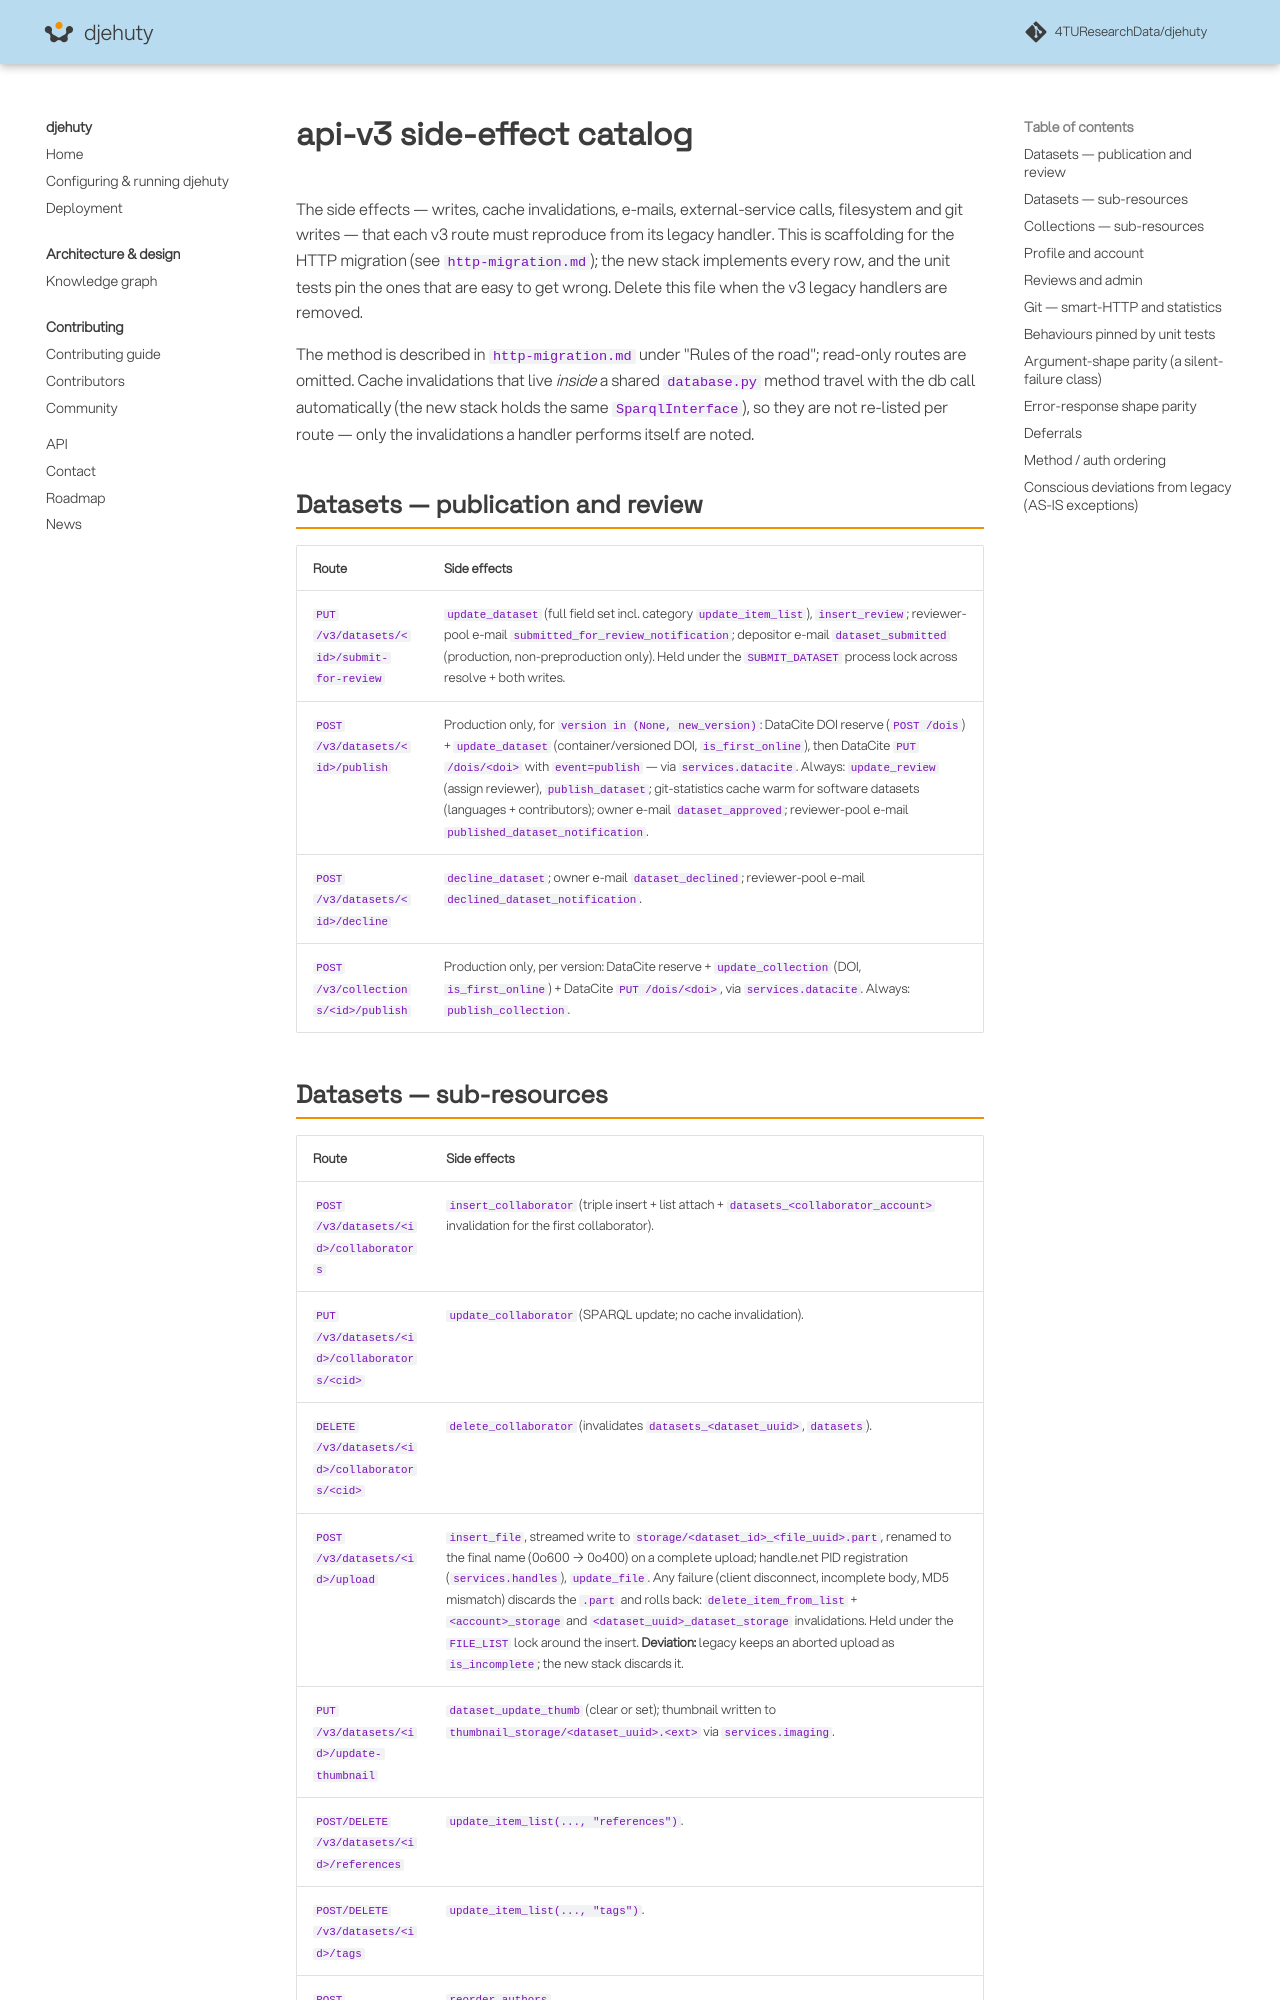

repository: 4TUResearchData/djehuty · page: http-migration-api-v3-side-effects/index.html · generator: mkdocs

# api-v3 side-effect catalog

The side effects — writes, cache invalidations, e-mails, external-service
calls, filesystem and git writes — that each v3 route must reproduce from its
legacy handler. This is scaffolding for the HTTP migration (see
`http-migration.md`); the new stack implements every row, and the unit tests
pin the ones that are easy to get wrong. Delete this file when the v3 legacy
handlers are removed.

The method is described in `http-migration.md` under "Rules of the road";
read-only routes are omitted. Cache invalidations that live *inside* a shared
`database.py` method travel with the db call automatically (the new stack holds
the same `SparqlInterface`), so they are not re-listed per route — only the
invalidations a handler performs itself are noted.

## Datasets — publication and review

| Route | Side effects |
|---|---|
| `PUT /v3/datasets/<id>/submit-for-review` | `update_dataset` (full field set incl. category `update_item_list`), `insert_review`; reviewer-pool e-mail `submitted_for_review_notification`; depositor e-mail `dataset_submitted` (production, non-preproduction only). Held under the `SUBMIT_DATASET` process lock across resolve + both writes. |
| `POST /v3/datasets/<id>/publish` | Production only, for `version in (None, new_version)`: DataCite DOI reserve (`POST /dois`) + `update_dataset` (container/versioned DOI, `is_first_online`), then DataCite `PUT /dois/<doi>` with `event=publish` — via `services.datacite`. Always: `update_review` (assign reviewer), `publish_dataset`; git-statistics cache warm for software datasets (languages + contributors); owner e-mail `dataset_approved`; reviewer-pool e-mail `published_dataset_notification`. |
| `POST /v3/datasets/<id>/decline` | `decline_dataset`; owner e-mail `dataset_declined`; reviewer-pool e-mail `declined_dataset_notification`. |
| `POST /v3/collections/<id>/publish` | Production only, per version: DataCite reserve + `update_collection` (DOI, `is_first_online`) + DataCite `PUT /dois/<doi>`, via `services.datacite`. Always: `publish_collection`. |

## Datasets — sub-resources

| Route | Side effects |
|---|---|
| `POST /v3/datasets/<id>/collaborators` | `insert_collaborator` (triple insert + list attach + `datasets_<collaborator_account>` invalidation for the first collaborator). |
| `PUT /v3/datasets/<id>/collaborators/<cid>` | `update_collaborator` (SPARQL update; no cache invalidation). |
| `DELETE /v3/datasets/<id>/collaborators/<cid>` | `delete_collaborator` (invalidates `datasets_<dataset_uuid>`, `datasets`). |
| `POST /v3/datasets/<id>/upload` | `insert_file`, streamed write to `storage/<dataset_id>_<file_uuid>.part`, renamed to the final name (0o600 → 0o400) on a complete upload; handle.net PID registration (`services.handles`), `update_file`. Any failure (client disconnect, incomplete body, MD5 mismatch) discards the `.part` and rolls back: `delete_item_from_list` + `<account>_storage` and `<dataset_uuid>_dataset_storage` invalidations. Held under the `FILE_LIST` lock around the insert. **Deviation:** legacy keeps an aborted upload as `is_incomplete`; the new stack discards it. |
| `PUT /v3/datasets/<id>/update-thumbnail` | `dataset_update_thumb` (clear or set); thumbnail written to `thumbnail_storage/<dataset_uuid>.<ext>` via `services.imaging`. |
| `POST/DELETE /v3/datasets/<id>/references` | `update_item_list(..., "references")`. |
| `POST/DELETE /v3/datasets/<id>/tags` | `update_item_list(..., "tags")`. |
| `POST /v3/datasets/<id>/reorder-authors` | `reorder_authors`. |
| `POST /v3/collections/<id>/reorder-authors` | `reorder_authors`. |
| `PUT /v3/authors/<uuid>` | `update_author`. |

## Collections — sub-resources

| Route | Side effects |
|---|---|
| `POST/DELETE /v3/collections/<id>/references` | `update_item_list(..., "references")`. |
| `POST/DELETE /v3/collections/<id>/tags` | `update_item_list(..., "tags")`. |
